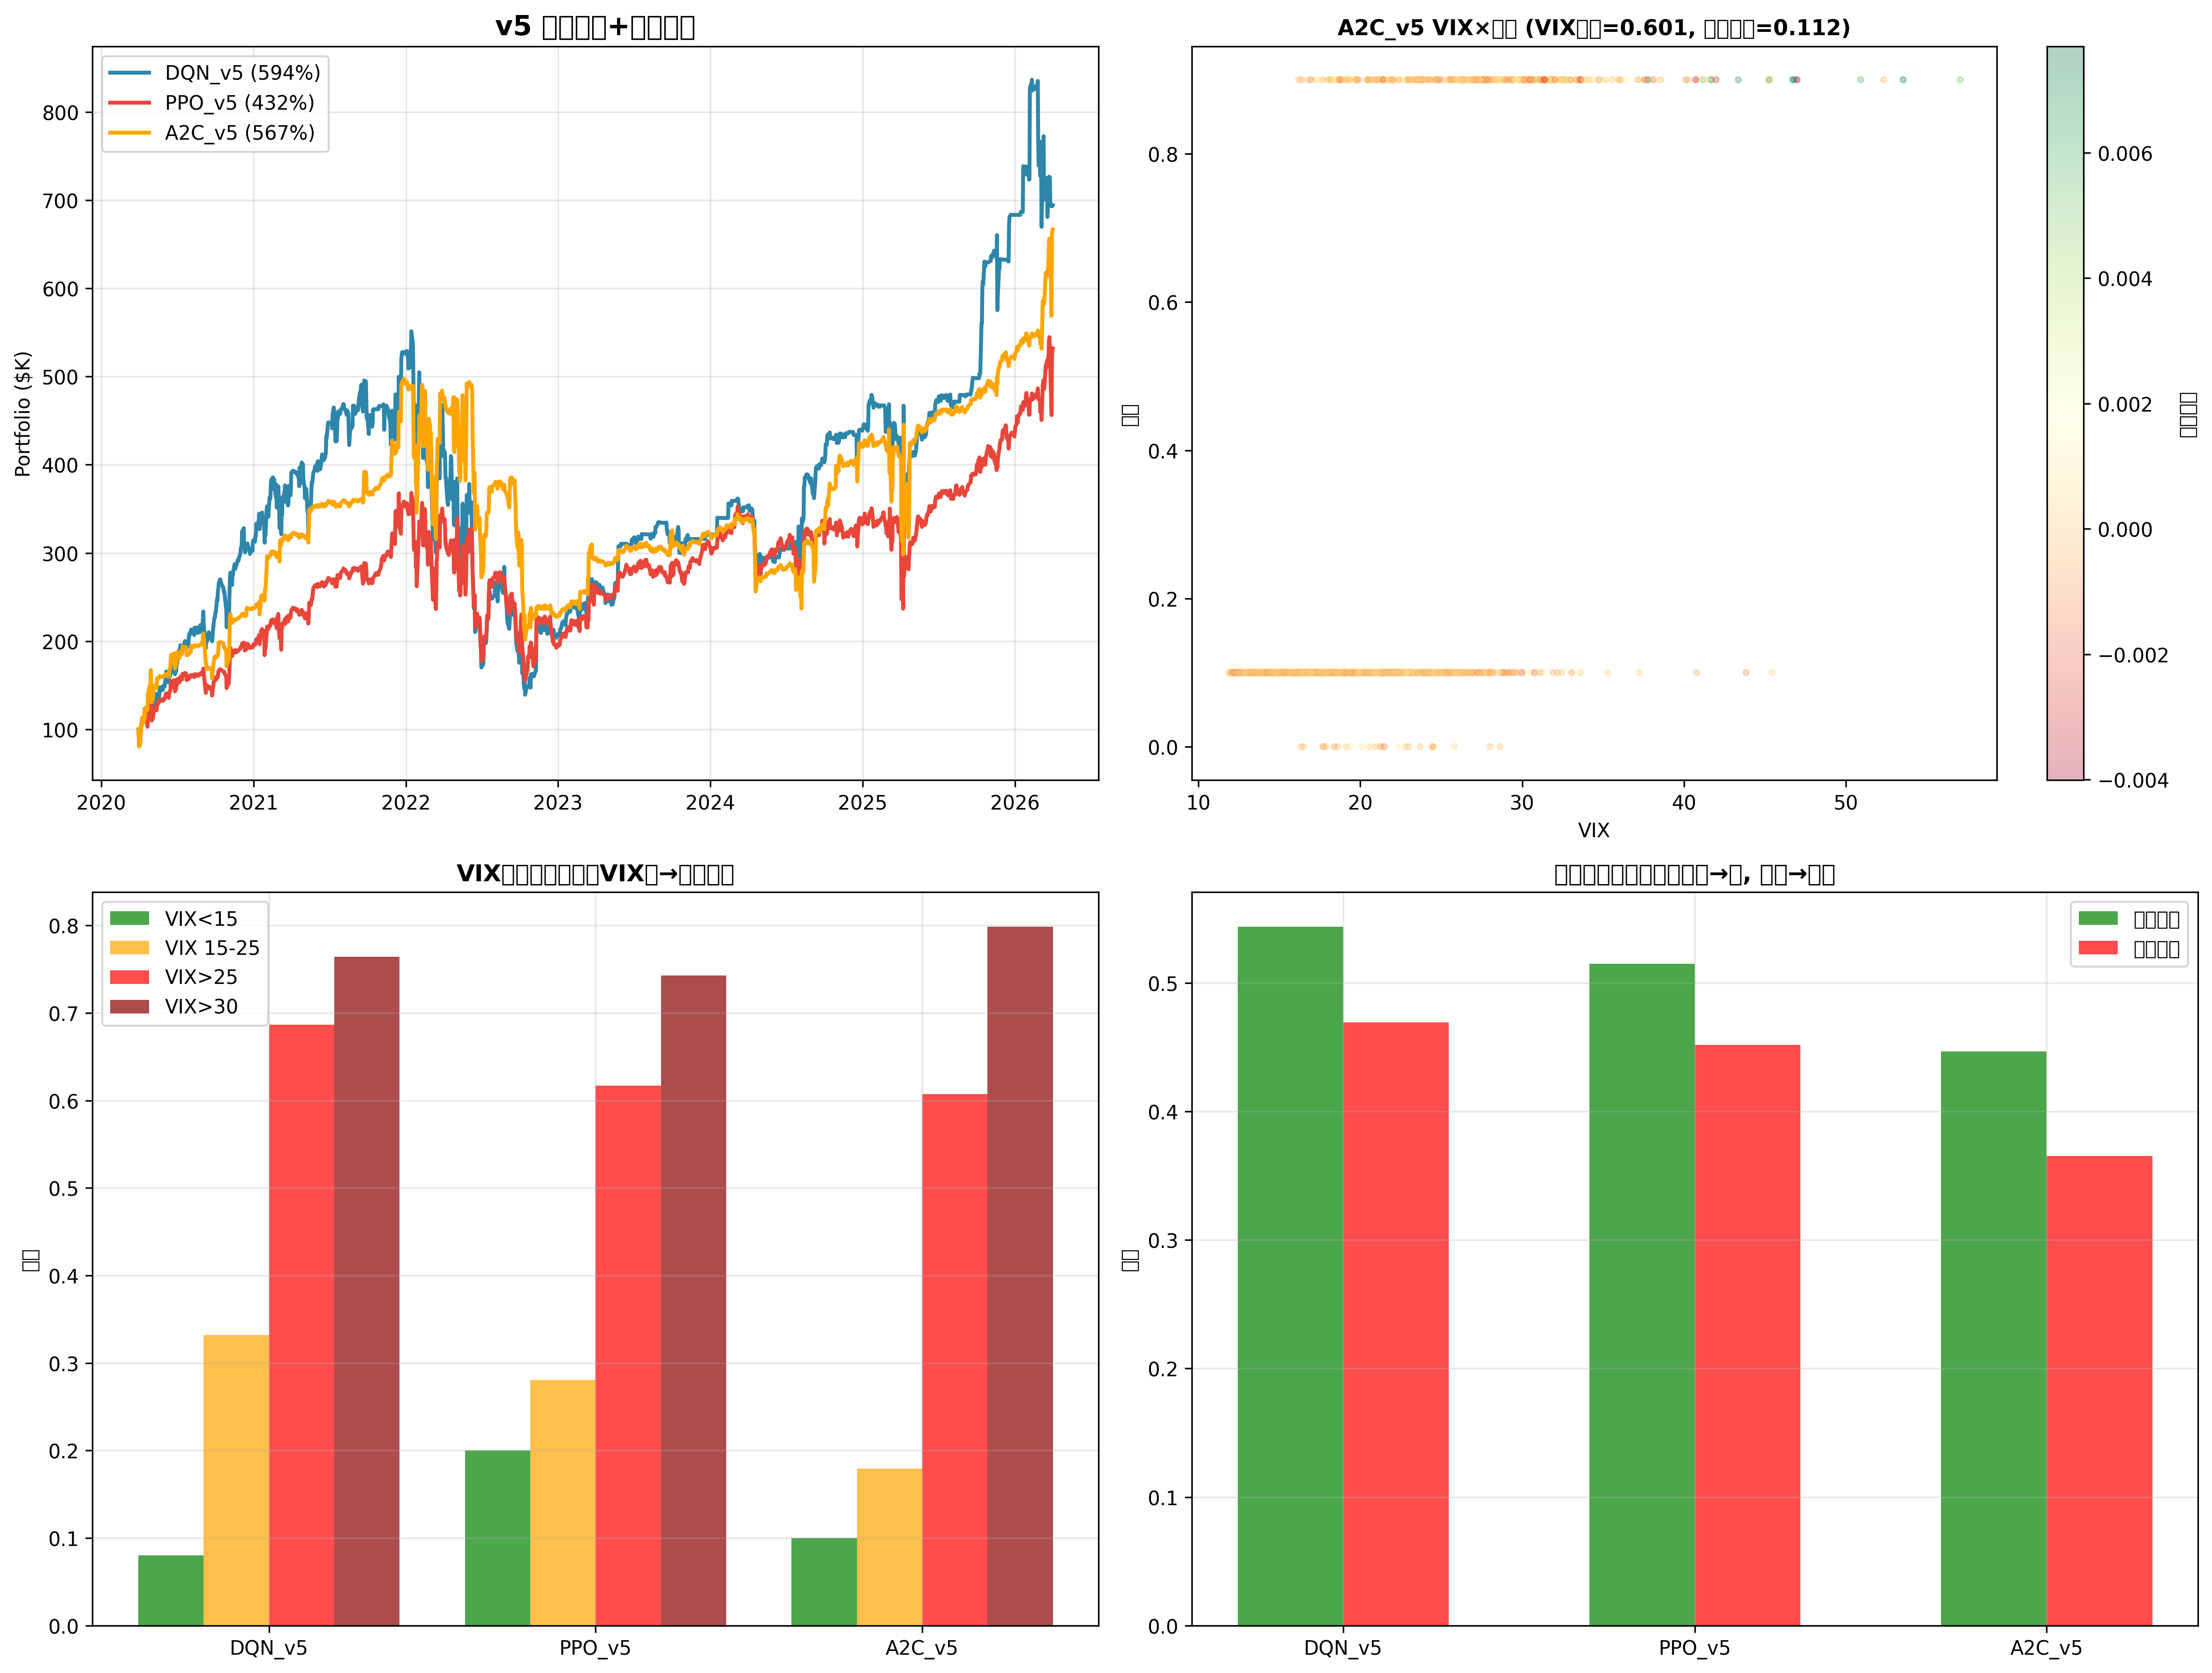

Generate this figure with Python:
#!/usr/bin/env python3
"""
v5: 加大价差奖励权重 + 减少换手惩罚 + A2C为主

基于 v4 经验：
- VIX逻辑已学到（A2C相关0.747）
- 价差逻辑没学到（相关0.087）
- 改进：价差奖励 ±2→±5, 加换手惩罚
"""
import os
os.environ['KMP_DUPLICATE_LIB_OK'] = 'TRUE'
os.environ['OMP_NUM_THREADS'] = '1'
import warnings; warnings.filterwarnings('ignore')

import pandas as pd
import numpy as np
from pathlib import Path
from datetime import datetime
import gymnasium as gym
from gymnasium import spaces
from stable_baselines3 import DQN, PPO, A2C
from stable_baselines3.common.vec_env import DummyVecEnv
import matplotlib.pyplot as plt
import matplotlib.dates as mdates

CSV_PATH = '/Users/rziiiii/.openclaw/workspace/data/soxl_soxx_vix_full.csv'
print("="*70)
print("v5: 强化价差奖励 + 换手惩罚")
print("="*70)

df = pd.read_csv(CSV_PATH, parse_dates=['date']).set_index('date')
close = df['soxl_close']; volume = df['soxl_volume']
soxx = df['soxx_close']; vix = df['vix']

soxl_ret = close.pct_change(); soxx_ret = soxx.pct_change()
spread = soxl_ret - 3 * soxx_ret
spread_ma5 = spread.rolling(5).mean()
spread_ma20 = spread.rolling(20).mean()
spread_trend = spread_ma5 - spread_ma20

features = pd.DataFrame(index=df.index)
features['close'] = close; features['volume'] = volume
features['return'] = close.pct_change()
features['ma5'] = close.rolling(5).mean(); features['ma20'] = close.rolling(20).mean()
features['ma60'] = close.rolling(60).mean()
features['volatility'] = features['return'].rolling(20).std() * np.sqrt(252)
features['vix'] = vix; features['vix_ma20'] = vix.rolling(20).mean()
features['vix_zscore'] = (vix - vix.rolling(252).mean()) / (vix.rolling(252).std() + 1e-8)
delta = close.diff()
gain = delta.where(delta > 0, 0).rolling(14).mean()
loss_d = (-delta.where(delta < 0, 0)).rolling(14).mean()
features['rsi'] = 100 - (100 / (1 + gain / (loss_d + 1e-8)))
features['panic_score'] = (
    features['vix_zscore'] * 40 +
    features['vix'].rolling(20).rank(pct=True) * 60 +
    np.where(features['return'] < 0, np.minimum(features['return'] / -0.05, 1) * (-50), 0)
)
features['vol_pct'] = volume / volume.rolling(20).mean()
features['spread'] = spread
features['spread_trend'] = spread_trend
features['spread_ma5'] = spread_ma5
features['spread_ma20'] = spread_ma20
# 新增: 价差趋势的变化率（加速度）
features['spread_accel'] = spread_trend.diff(5)
features = features.dropna()

train_data = features[features.index < '2020-01-01']
test_data = features[features.index >= '2020-01-01']
print(f"训练: {len(train_data)}, 测试: {len(test_data)}")

class TradingEnvV5(gym.Env):
    POSITION_MAP = {i: i * 0.1 for i in range(10)}
    
    def __init__(self, data, lookback=60):
        super().__init__()
        self.data = data; self.lookback = lookback
        self.action_space = spaces.Discrete(10)
        self.observation_space = spaces.Box(-np.inf, np.inf, (25,), np.float32)
        self.current_idx = lookback
        self.position = 0.0; self.cash = 100000; self.values = [100000]
    
    def reset(self, seed=None, options=None):
        super().reset(seed=seed, options=options)
        self.current_idx = self.lookback
        self.position = 0.0; self.cash = 100000; self.values = [100000]
        return self._get_obs(), {}
    
    def _get_obs(self):
        if self.current_idx >= len(self.data): return np.zeros(25, dtype=np.float32)
        row = self.data.iloc[self.current_idx]
        lb = self.data.iloc[self.current_idx-self.lookback:self.current_idx]
        return np.nan_to_num(np.array([
            row['return'], row['ma5']/row['ma20']-1, lb['return'].mean(),
            lb['return'].std()*np.sqrt(252), row['vix'], row['vix_zscore'],
            lb['vix'].mean(), row['rsi']/100, row['panic_score']/100,
            np.log(row['vol_pct']+1e-8), self.position,
            (self.cash-100000)/100000, self.current_idx/len(self.data),
            lb['return'].skew() if len(lb)>3 else 0,
            lb['return'].kurtosis() if len(lb)>4 else 0,
            row['vix_ma20']/20-1, row['vix']/row['vix_ma20']-1,
            row['spread']*50, row['spread_trend']*100,
            row['spread_ma5']*50, row['spread_ma20']*50,
            row['spread_ma5']/(abs(row['spread_ma20'])+1e-8)-1,
            row['spread_accel']*200,  # 加速度
            0, 0,
        ], dtype=np.float32))
    
    def step(self, action):
        if self.current_idx >= len(self.data)-1: return self._get_obs(), 0, True, False, {}
        action = int(action.item() if hasattr(action, 'item') else action)
        target_pos = self.POSITION_MAP[action]
        row = self.data.iloc[self.current_idx]
        
        # 换手惩罚
        turnover = abs(target_pos - self.position)
        commission = turnover * 0.001
        self.position = target_pos
        
        next_price = self.data.iloc[self.current_idx+1]['close']
        price_return = (next_price - row['close']) / row['close']
        portfolio_return = self.position * price_return - commission
        self.cash *= (1 + portfolio_return)
        self.values.append(self.cash)
        
        # === 奖励函数 v5 ===
        reward = 0.0
        
        # 1. 收益奖励
        reward += portfolio_return * 10
        
        # 2. VIX 仓位奖励（保持 v4 强度）
        vix_ratio = row['vix'] / row['vix_ma20']
        if row['vix'] > 30:
            reward += 5.0 if target_pos >= 0.7 else (-4.0 if target_pos <= 0.3 else 0)
        elif row['vix'] > 25:
            reward += 3.0 if target_pos >= 0.6 else (-3.0 if target_pos <= 0.3 else 0)
        elif vix_ratio > 1.2:
            reward += 1.5 if target_pos >= 0.5 else -1.0
        elif row['vix'] < 15:
            reward += 3.0 if target_pos <= 0.3 else (-3.0 if target_pos >= 0.6 else 0)
        elif vix_ratio < 0.85:
            reward += 1.5 if target_pos <= 0.4 else -1.0
        
        # 3. 价差仓位奖励（加大到 ±5.0）
        spread_t = row['spread_trend']
        spread_a = row['spread_accel']  # 加速度
        
        if spread_t > 0.003:  # 价差显著增大
            reward += 5.0 if target_pos >= 0.6 else (-4.0 if target_pos <= 0.3 else -1.0)
        elif spread_t > 0.001:  # 价差温和增大
            reward += 3.0 if target_pos >= 0.5 else 0
        elif spread_t < -0.003:  # 价差显著缩小
            reward += 5.0 if target_pos <= 0.3 else (-4.0 if target_pos >= 0.6 else -1.0)
        elif spread_t < -0.001:  # 价差温和缩小
            reward += 3.0 if target_pos <= 0.4 else 0
        
        # 4. 价差加速度奖励（新！）
        if spread_a > 0.001:  # 价差趋势在加速增大
            reward += 3.0 if target_pos >= 0.6 else 0
        elif spread_a < -0.001:  # 价差趋势在加速缩小
            reward += 3.0 if target_pos <= 0.3 else 0
        
        # 5. 组合奖励
        if row['vix'] > 25 and spread_t > 0:  # VIX高+价差增
            reward += 5.0 if target_pos >= 0.8 else 0
        if row['vix'] < 15 and spread_t < 0:  # VIX低+价差缩
            reward += 5.0 if target_pos <= 0.2 else 0
        if row['vix'] > 25 and spread_t < -0.002:  # VIX高+价差缩（反转信号）
            reward += 3.0 if target_pos >= 0.7 else 0
        
        # 6. 换手惩罚（减少过度交易）
        reward -= turnover * 2.0
        
        self.current_idx += 1
        done = self.current_idx >= len(self.data)-1
        return self._get_obs(), reward, done, False, {}

# 训练
print("\n训练 DQN + PPO + A2C (各500k)...")
results = {}

models_config = {
    'DQN_v5': lambda env: DQN("MlpPolicy", env, learning_rate=1e-3, buffer_size=50000,
                               learning_starts=1000, batch_size=64, verbose=0),
    'PPO_v5': lambda env: PPO("MlpPolicy", env, learning_rate=3e-4, n_steps=2048,
                               batch_size=64, n_epochs=10, verbose=0),
    'A2C_v5': lambda env: A2C("MlpPolicy", env, learning_rate=7e-4, n_steps=5, verbose=0),
}

for name, model_fn in models_config.items():
    print(f"\n--- {name} ---")
    train_env = DummyVecEnv([lambda: TradingEnvV5(train_data)])
    model = model_fn(train_env)
    model.learn(total_timesteps=500000)
    
    test_env = TradingEnvV5(test_data)
    obs, _ = test_env.reset()
    values = [100000]; positions = []; vix_levels = []; spread_trends = []
    done = False
    while not done:
        action, _ = model.predict(obs, deterministic=True)
        obs, reward, done, truncated, info = test_env.step(action)
        values.append(test_env.cash)
        positions.append(test_env.position)
        if test_env.current_idx < len(test_env.data):
            vix_levels.append(test_env.data.iloc[test_env.current_idx]['vix'])
            spread_trends.append(test_env.data.iloc[test_env.current_idx]['spread_trend'])
    
    values = np.array(values)
    total_return = (values[-1]-100000)/100000*100
    daily_ret = np.diff(values)/values[:-1]
    sharpe = np.mean(daily_ret)/(np.std(daily_ret)+1e-8)*np.sqrt(252)
    peak = np.maximum.accumulate(values)
    max_dd = np.max((peak-values)/peak)*100
    buy_hold = (test_data['close'].iloc[-1]/test_data['close'].iloc[0]-1)*100
    
    positions_arr = np.array(positions)
    vix_arr = np.array(vix_levels)
    spread_arr = np.array(spread_trends)
    n = min(len(positions_arr), len(vix_arr), len(spread_arr))
    positions_arr = positions_arr[:n]; vix_arr = vix_arr[:n]; spread_arr = spread_arr[:n]
    
    vix_low = positions_arr[vix_arr < 15].mean() if (vix_arr < 15).any() else np.nan
    vix_mid = positions_arr[(vix_arr >= 15) & (vix_arr < 25)].mean() if ((vix_arr >= 15) & (vix_arr < 25)).any() else np.nan
    vix_high = positions_arr[vix_arr >= 25].mean() if (vix_arr >= 25).any() else np.nan
    vix_vhigh = positions_arr[vix_arr >= 30].mean() if (vix_arr >= 30).any() else np.nan
    vix_corr = np.corrcoef(vix_arr, positions_arr)[0,1]
    
    spread_exp = positions_arr[spread_arr > 0.001].mean() if (spread_arr > 0.001).any() else np.nan
    spread_shr = positions_arr[spread_arr < -0.001].mean() if (spread_arr < -0.001).any() else np.nan
    spread_corr = np.corrcoef(spread_arr, positions_arr)[0,1]
    
    # 换手率
    pos_changes = np.abs(np.diff(positions_arr))
    turnover = pos_changes.mean() * 252
    
    results[name] = {
        'return': total_return, 'sharpe': sharpe, 'max_dd': max_dd,
        'excess': total_return - buy_hold, 'turnover': turnover,
        'vix_low': vix_low, 'vix_mid': vix_mid, 'vix_high': vix_high, 'vix_vhigh': vix_vhigh,
        'vix_corr': vix_corr,
        'spread_exp': spread_exp, 'spread_shr': spread_shr, 'spread_corr': spread_corr,
        'values': values, 'positions': positions_arr, 'vix': vix_arr, 'spread': spread_arr,
    }
    
    print(f"   收益: {total_return:.1f}%  Sharpe: {sharpe:.2f}  MaxDD: {max_dd:.1f}%  换手: {turnover:.1f}x")
    print(f"   VIX: <15={vix_low:.0%}  15-25={vix_mid:.0%}  >25={vix_high:.0%}  >30={vix_vhigh:.0%}  corr={vix_corr:.3f}")
    print(f"   价差: 增={spread_exp:.0%}  缩={spread_shr:.0%}  corr={spread_corr:.3f}")

# 对比
print(f"\n{'模型':<10} {'收益':>7} {'Sharpe':>7} {'MaxDD':>6} {'VIX<15':>6} {'VIX>25':>6} {'VIX>30':>6} {'VIX相关':>7} {'价差增':>6} {'价差缩':>6} {'价差相关':>7} {'换手':>5}")
print("-"*90)
for name, r in results.items():
    vix_ok = "✅" if r['vix_corr'] > 0.3 else "❌"
    sp_ok = "✅" if r['spread_corr'] > 0.1 else "❌"
    print(f"{name:<10} {r['return']:>6.0f}% {r['sharpe']:>6.2f} {r['max_dd']:>5.1f}% "
          f"{r['vix_low']:>5.0%} {r['vix_high']:>5.0%} {r['vix_vhigh']:>5.0%} {r['vix_corr']:>6.3f}{vix_ok} "
          f"{r['spread_exp']:>5.0%} {r['spread_shr']:>5.0%} {r['spread_corr']:>6.3f}{sp_ok} "
          f"{r['turnover']:>4.1f}x")

# 绘图
best_name = max(results, key=lambda x: results[x]['sharpe'])
best = results[best_name]
print(f"\n🏆 最佳(Sharpe): {best_name} ({best['return']:.0f}%, Sharpe {best['sharpe']:.2f})")

fig, axes = plt.subplots(2, 2, figsize=(16, 12))

ax = axes[0,0]
colors = {'DQN_v5': '#2E86AB', 'PPO_v5': '#E8463A', 'A2C_v5': '#FFA500'}
for name, r in results.items():
    n = min(len(test_data.index[60:]), len(r['values']))
    dates = test_data.index[60:60+n]
    ax.plot(dates, r['values'][:n]/1000, label=f"{name} ({r['return']:.0f}%)", 
            linewidth=2, color=colors.get(name, 'gray'))
ax.set_title('v5 强化价差+换手惩罚', fontsize=14, fontweight='bold')
ax.set_ylabel('Portfolio ($K)'); ax.legend(); ax.grid(True, alpha=0.3)

ax = axes[0,1]
sc = ax.scatter(best['vix'], best['positions'], c=best['spread'], cmap='RdYlGn', alpha=0.3, s=8)
ax.set_xlabel('VIX'); ax.set_ylabel('仓位')
ax.set_title(f'{best_name} VIX×仓位 (VIX相关={best["vix_corr"]:.3f}, 价差相关={best["spread_corr"]:.3f})', fontsize=11, fontweight='bold')
plt.colorbar(sc, ax=ax, label='价差趋势')

ax = axes[1,0]
labels = list(results.keys()); x = np.arange(len(labels)); w = 0.2
ax.bar(x-1.5*w, [results[k]['vix_low'] for k in labels], w, label='VIX<15', color='green', alpha=0.7)
ax.bar(x-.5*w, [results[k]['vix_mid'] for k in labels], w, label='VIX 15-25', color='orange', alpha=0.7)
ax.bar(x+.5*w, [results[k]['vix_high'] for k in labels], w, label='VIX>25', color='red', alpha=0.7)
ax.bar(x+1.5*w, [results[k]['vix_vhigh'] for k in labels], w, label='VIX>30', color='darkred', alpha=0.7)
ax.set_xticks(x); ax.set_xticklabels(labels); ax.set_ylabel('仓位')
ax.set_title('VIX区间仓位（应：VIX高→仓位高）', fontweight='bold'); ax.legend(); ax.grid(True, alpha=0.3)

ax = axes[1,1]
ax.bar(x-0.15, [results[k]['spread_exp'] for k in labels], 0.3, label='价差增大', color='green', alpha=0.7)
ax.bar(x+0.15, [results[k]['spread_shr'] for k in labels], 0.3, label='价差缩小', color='red', alpha=0.7)
ax.set_xticks(x); ax.set_xticklabels(labels); ax.set_ylabel('仓位')
ax.set_title('价差趋势仓位（应：增大→高, 缩小→低）', fontweight='bold'); ax.legend(); ax.grid(True, alpha=0.3)

plt.tight_layout()
plt.savefig('qlib_v5_spread_enhanced.png', dpi=300, bbox_inches='tight')
print("✅ 图表: qlib_v5_spread_enhanced.png")

import subprocess
subprocess.run(['git', 'add', 'qlib_v5_spread_enhanced.py', 'qlib_v5_spread_enhanced.png'],
               cwd='/Users/rziiiii/.openclaw/workspace')
subprocess.run(['git', 'commit', '-m',
                f'feat: v5 spread reward x5 + turnover penalty, best={best_name} {best["return"]:.0f}%'],
               cwd='/Users/rziiiii/.openclaw/workspace')
subprocess.run(['git', 'push'], cwd='/Users/rziiiii/.openclaw/workspace')
print("✅ Git 已推送")
